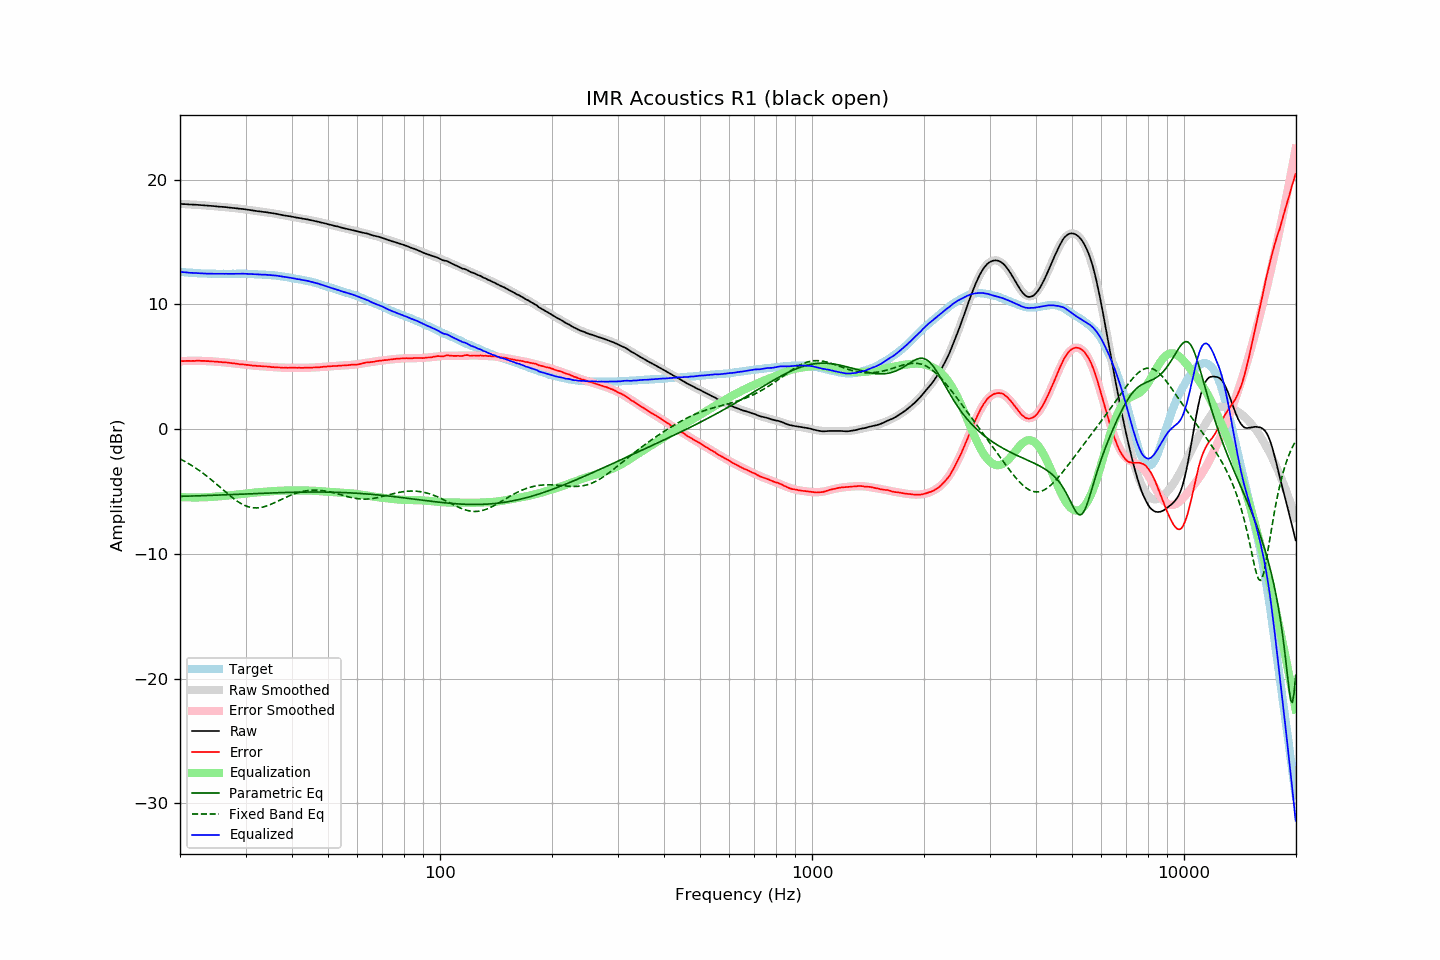

Data behind this chart, as committed beside it:
frequency, raw, error, smoothed, error_smoothed, equalization, parametric_eq, fixed_band_eq, equalized_raw, equalized_smoothed, target
20.00, 18.06, 5.45, 18.05, 5.44, -5.44, -5.39, -2.39, 12.61, 12.61, 12.60
20.20, 18.05, 5.45, 18.05, 5.45, -5.45, -5.39, -2.45, 12.60, 12.60, 12.59
20.40, 18.04, 5.45, 18.04, 5.46, -5.46, -5.38, -2.52, 12.58, 12.58, 12.58
20.61, 18.04, 5.46, 18.03, 5.46, -5.46, -5.38, -2.59, 12.57, 12.57, 12.57
20.81, 18.03, 5.47, 18.03, 5.47, -5.47, -5.37, -2.66, 12.56, 12.56, 12.55
21.02, 18.02, 5.47, 18.02, 5.47, -5.47, -5.37, -2.74, 12.55, 12.55, 12.54
21.23, 18.01, 5.47, 18.01, 5.47, -5.47, -5.37, -2.81, 12.53, 12.54, 12.53
21.44, 18.01, 5.46, 18.00, 5.47, -5.47, -5.36, -2.89, 12.53, 12.53, 12.54
21.66, 18.00, 5.47, 18.00, 5.48, -5.48, -5.36, -2.97, 12.52, 12.52, 12.52
21.87, 17.99, 5.46, 17.99, 5.48, -5.48, -5.36, -3.06, 12.51, 12.51, 12.52
22.09, 17.99, 5.48, 17.98, 5.48, -5.48, -5.35, -3.14, 12.51, 12.50, 12.50
22.31, 17.98, 5.48, 17.97, 5.48, -5.48, -5.35, -3.23, 12.50, 12.50, 12.49
22.54, 17.97, 5.48, 17.96, 5.47, -5.47, -5.34, -3.32, 12.49, 12.49, 12.48
22.76, 17.96, 5.47, 17.96, 5.47, -5.47, -5.34, -3.41, 12.49, 12.48, 12.48
22.99, 17.95, 5.47, 17.95, 5.47, -5.47, -5.33, -3.50, 12.48, 12.48, 12.47
23.22, 17.94, 5.47, 17.94, 5.46, -5.46, -5.33, -3.60, 12.47, 12.47, 12.46
23.45, 17.93, 5.45, 17.93, 5.46, -5.46, -5.33, -3.70, 12.47, 12.47, 12.47
23.69, 17.92, 5.45, 17.92, 5.45, -5.45, -5.32, -3.80, 12.46, 12.46, 12.46
23.92, 17.91, 5.45, 17.91, 5.45, -5.45, -5.32, -3.90, 12.46, 12.46, 12.45
24.16, 17.90, 5.43, 17.90, 5.44, -5.44, -5.31, -4.01, 12.46, 12.46, 12.46
24.40, 17.89, 5.42, 17.88, 5.43, -5.43, -5.31, -4.11, 12.46, 12.46, 12.46
24.65, 17.88, 5.42, 17.87, 5.42, -5.42, -5.30, -4.22, 12.46, 12.45, 12.45
24.89, 17.87, 5.41, 17.86, 5.41, -5.41, -5.30, -4.33, 12.45, 12.45, 12.45
25.14, 17.85, 5.40, 17.85, 5.40, -5.40, -5.29, -4.44, 12.44, 12.45, 12.44
25.39, 17.84, 5.39, 17.84, 5.39, -5.39, -5.29, -4.55, 12.44, 12.45, 12.44
25.65, 17.83, 5.38, 17.83, 5.38, -5.38, -5.28, -4.66, 12.44, 12.45, 12.44
25.91, 17.82, 5.37, 17.82, 5.37, -5.37, -5.28, -4.78, 12.45, 12.45, 12.44
26.16, 17.81, 5.35, 17.80, 5.36, -5.36, -5.27, -4.89, 12.45, 12.44, 12.45
26.43, 17.80, 5.35, 17.79, 5.35, -5.35, -5.27, -5.00, 12.45, 12.45, 12.44
26.69, 17.79, 5.34, 17.78, 5.33, -5.33, -5.26, -5.11, 12.45, 12.45, 12.44
26.96, 17.77, 5.32, 17.77, 5.32, -5.32, -5.26, -5.22, 12.45, 12.45, 12.44
27.23, 17.76, 5.31, 17.75, 5.31, -5.31, -5.25, -5.32, 12.45, 12.45, 12.44
27.50, 17.74, 5.29, 17.74, 5.29, -5.29, -5.24, -5.43, 12.45, 12.45, 12.44
27.77, 17.73, 5.27, 17.73, 5.28, -5.28, -5.24, -5.53, 12.45, 12.45, 12.45
28.05, 17.72, 5.27, 17.72, 5.26, -5.26, -5.23, -5.63, 12.45, 12.45, 12.44
28.33, 17.70, 5.24, 17.70, 5.25, -5.25, -5.23, -5.72, 12.45, 12.45, 12.45
28.62, 17.69, 5.23, 17.69, 5.23, -5.23, -5.22, -5.81, 12.46, 12.45, 12.45
28.90, 17.67, 5.20, 17.67, 5.22, -5.22, -5.22, -5.89, 12.45, 12.45, 12.46
29.19, 17.66, 5.19, 17.65, 5.20, -5.20, -5.21, -5.97, 12.46, 12.45, 12.46
29.48, 17.65, 5.19, 17.64, 5.18, -5.18, -5.21, -6.04, 12.46, 12.45, 12.45
29.78, 17.63, 5.17, 17.62, 5.17, -5.17, -5.20, -6.10, 12.46, 12.45, 12.45
30.08, 17.61, 5.15, 17.60, 5.15, -5.15, -5.20, -6.16, 12.45, 12.45, 12.45
30.38, 17.59, 5.15, 17.58, 5.14, -5.14, -5.19, -6.20, 12.45, 12.44, 12.43
30.68, 17.57, 5.13, 17.57, 5.13, -5.13, -5.18, -6.24, 12.44, 12.44, 12.43
30.99, 17.55, 5.11, 17.55, 5.11, -5.11, -5.18, -6.28, 12.43, 12.43, 12.43
31.30, 17.53, 5.09, 17.53, 5.10, -5.10, -5.17, -6.30, 12.43, 12.43, 12.43
31.61, 17.51, 5.08, 17.51, 5.09, -5.09, -5.17, -6.31, 12.41, 12.42, 12.42
31.93, 17.49, 5.08, 17.50, 5.08, -5.08, -5.16, -6.32, 12.41, 12.41, 12.40
32.24, 17.48, 5.06, 17.48, 5.07, -5.07, -5.16, -6.32, 12.41, 12.41, 12.41
32.57, 17.46, 5.06, 17.46, 5.06, -5.06, -5.15, -6.31, 12.40, 12.40, 12.39
32.89, 17.45, 5.05, 17.44, 5.05, -5.05, -5.15, -6.29, 12.40, 12.39, 12.39
33.22, 17.43, 5.04, 17.43, 5.04, -5.04, -5.14, -6.26, 12.39, 12.39, 12.38
33.55, 17.41, 5.02, 17.41, 5.03, -5.03, -5.14, -6.23, 12.38, 12.38, 12.38
33.89, 17.40, 5.02, 17.39, 5.02, -5.02, -5.13, -6.20, 12.38, 12.37, 12.37
34.23, 17.38, 5.02, 17.37, 5.01, -5.01, -5.13, -6.15, 12.37, 12.37, 12.35
34.57, 17.36, 5.00, 17.36, 5.00, -5.00, -5.12, -6.11, 12.36, 12.36, 12.35
34.92, 17.34, 5.00, 17.34, 4.99, -4.99, -5.12, -6.06, 12.35, 12.35, 12.33
35.27, 17.32, 4.96, 17.31, 4.98, -4.98, -5.11, -6.00, 12.34, 12.34, 12.35
35.62, 17.30, 4.97, 17.29, 4.97, -4.97, -5.11, -5.94, 12.33, 12.33, 12.32
35.97, 17.28, 4.95, 17.27, 4.96, -4.96, -5.10, -5.88, 12.32, 12.31, 12.32
... 635 more rows
